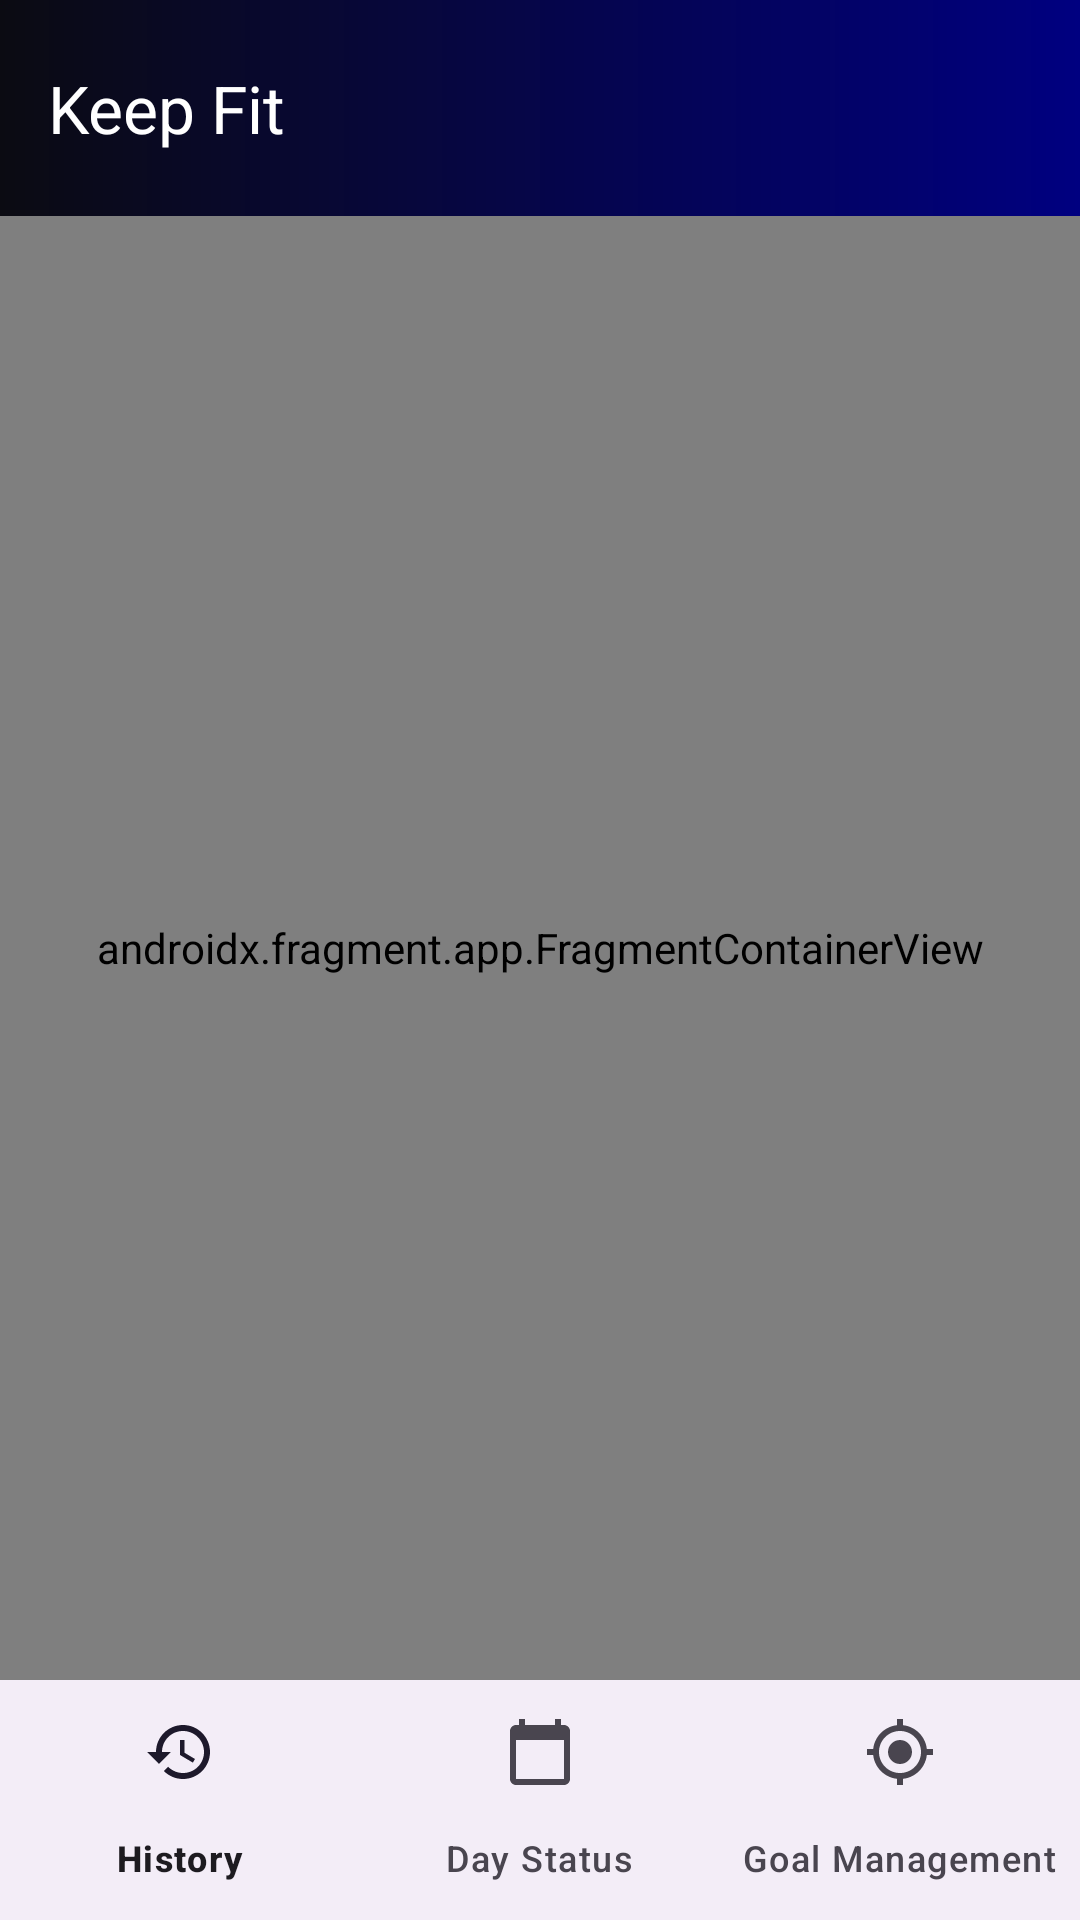

The Android layout XML behind this screen, and the referenced resources:
<!-- AndroidManifest.xml: application theme TestingTheme -->
<!-- res/layout/activity_main.xml -->
<?xml version="1.0" encoding="utf-8"?>
<layout>

    <androidx.constraintlayout.widget.ConstraintLayout xmlns:android="http://schemas.android.com/apk/res/android"
        xmlns:app="http://schemas.android.com/apk/res-auto"
        android:id="@+id/myContainer"
        android:layout_width="match_parent"
        android:layout_height="match_parent"
        android:background="@color/white">


        <com.google.android.material.appbar.AppBarLayout
            android:id="@+id/appBarMain"
            android:layout_width="match_parent"
            android:layout_height="wrap_content"
            android:theme="@style/ThemeOverlay.AppCompat.Light"
            app:layout_constraintTop_toTopOf="parent">

            <com.google.android.material.appbar.MaterialToolbar
                android:id="@+id/main_toolbar"
                android:layout_width="match_parent"
                android:layout_height="72dp"
                android:background="@drawable/backgroundcrop2"
                android:elevation="4dp"
                app:popupTheme="@style/ThemeOverlay.AppCompat.Dark"
                app:title="@string/page_title"
                app:titleTextColor="@color/white" />


        </com.google.android.material.appbar.AppBarLayout>

        <androidx.fragment.app.FragmentContainerView
            android:id="@+id/navHostFragment"
            android:name="androidx.navigation.fragment.NavHostFragment"
            android:layout_width="match_parent"
            android:layout_height="0dp"
            app:defaultNavHost="true"
            app:layout_constraintBottom_toTopOf="@id/bottomNav_view"
            app:layout_constraintEnd_toEndOf="parent"
            app:layout_constraintLeft_toLeftOf="parent"
            app:layout_constraintTop_toBottomOf="@+id/appBarMain"
            app:navGraph="@navigation/navigation_graph" />

        <com.google.android.material.bottomnavigation.BottomNavigationView
            android:id="@+id/bottomNav_view"
            android:layout_width="match_parent"
            android:layout_height="wrap_content"
            app:layout_constraintBottom_toBottomOf="parent"
            app:menu="@menu/bottom_nav_menu" />

    </androidx.constraintlayout.widget.ConstraintLayout>

</layout>
<!-- resources referenced by this layout -->
<resources>
  <color name="white">#FFFFFFFF</color>
  <!-- drawable backgroundcrop2 (drawable) -->
  <?xml version="1.0" encoding="utf-8"?>
  
  <shape xmlns:android="http://schemas.android.com/apk/res/android">
      <gradient
          android:angle="0.0"
          android:endColor="#000080"
          android:startColor="#0B0B12" />
  </shape>
  <string name="page_title">Keep Fit</string>
  <style name="TestingTheme" parent="Theme.Material3.Light.NoActionBar">
          <item name="colorPrimary">@color/purple_500</item>
          <item name="colorPrimaryDark">@color/purple_700</item>
          <item name="colorAccent">@color/teal_200</item>
      </style>
  <color name="purple_500">#FF3700B3</color>
  <color name="purple_700">#FF3700B3</color>
  <color name="teal_200">#FF03DAC5</color>
</resources>
